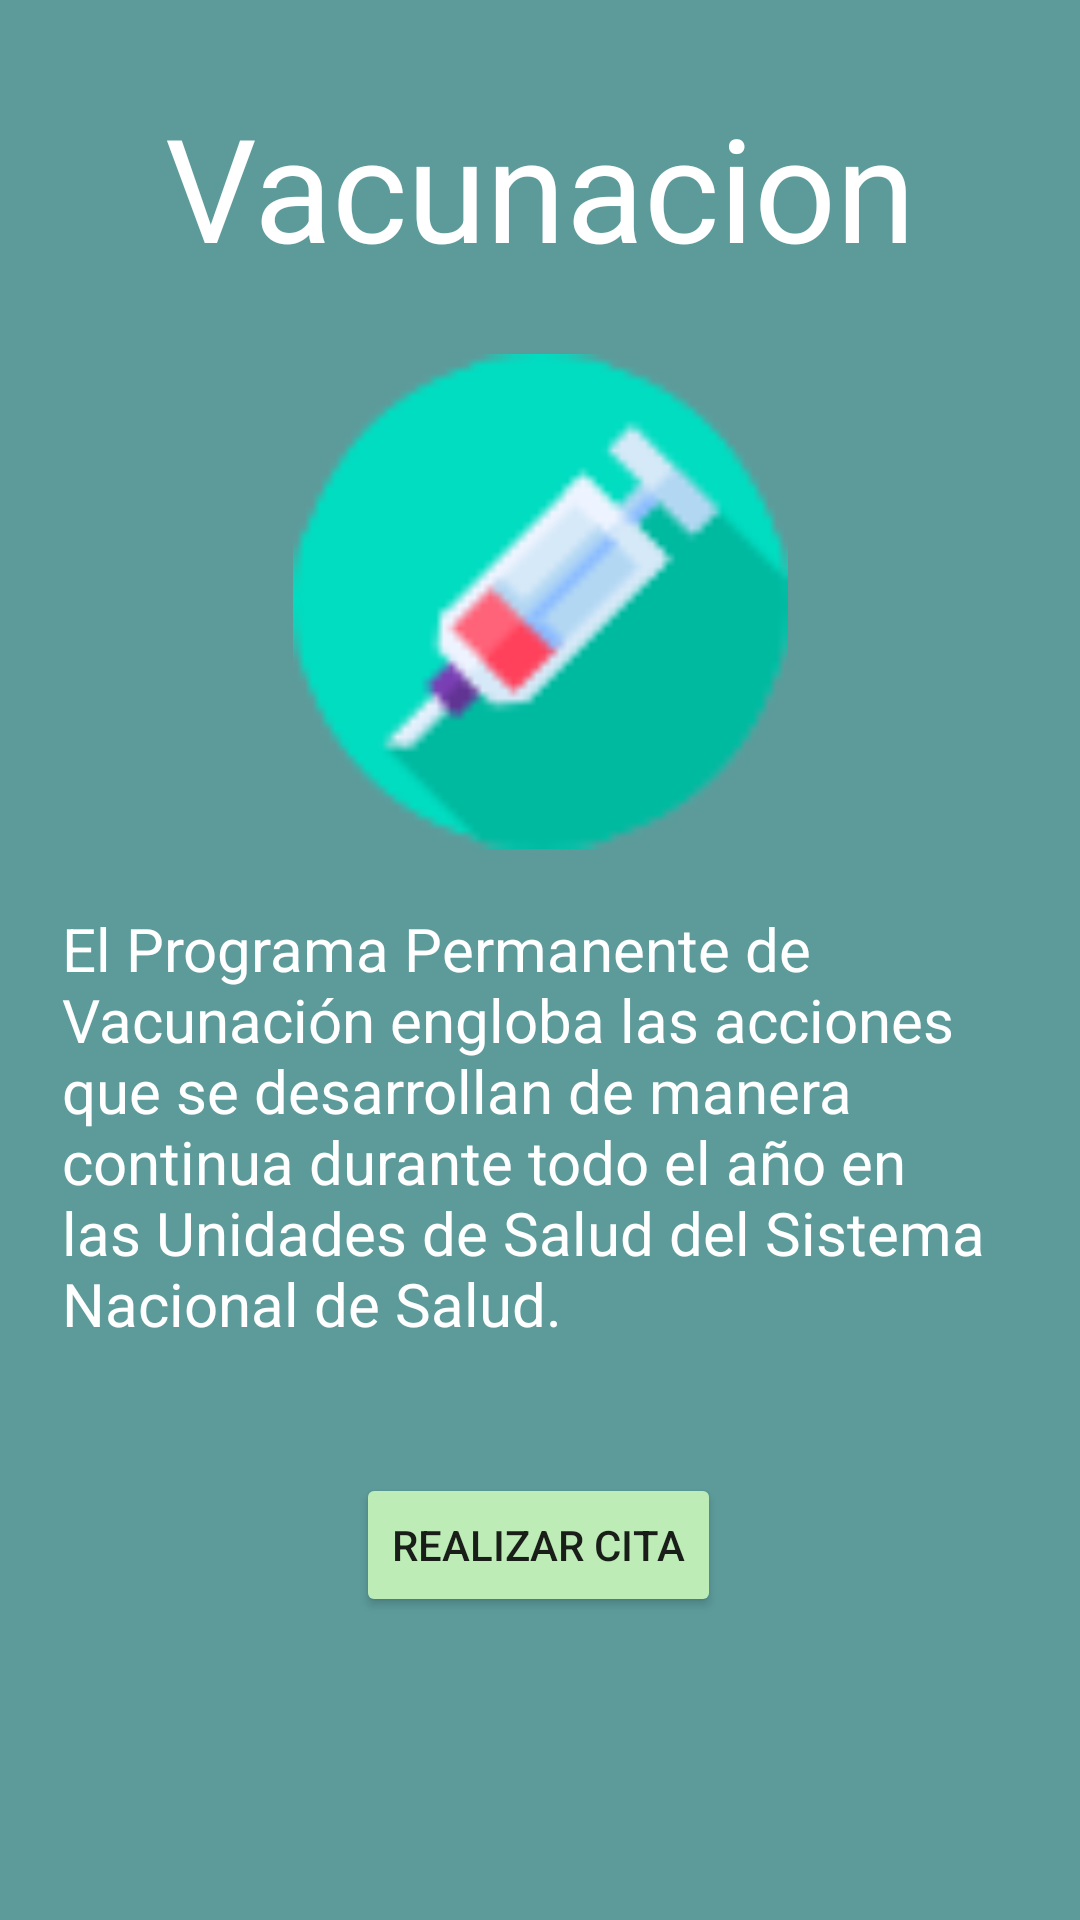

Produce the Android XML layout that renders to this screen, including the resource entries it uses.
<!-- AndroidManifest.xml: application theme Theme.MiDoctor -->
<!-- res/layout/activity_vaccine.xml -->
<?xml version="1.0" encoding="utf-8"?>
<androidx.constraintlayout.widget.ConstraintLayout xmlns:android="http://schemas.android.com/apk/res/android"
    xmlns:app="http://schemas.android.com/apk/res-auto"
    xmlns:tools="http://schemas.android.com/tools"
    android:layout_width="match_parent"
    android:layout_height="match_parent"
    android:background="@color/blue">

    <ImageView
        android:id="@+id/imageView3"
        android:layout_width="179dp"
        android:layout_height="165dp"
        app:layout_constraintBottom_toBottomOf="parent"
        app:layout_constraintEnd_toEndOf="parent"
        app:layout_constraintStart_toStartOf="parent"
        app:layout_constraintTop_toBottomOf="@+id/textView6"
        app:layout_constraintVertical_bias="0.062"
        app:srcCompat="@drawable/jeringuilla" />

    <TextView
        android:id="@+id/textView6"
        android:layout_width="wrap_content"
        android:layout_height="wrap_content"
        android:text="Vacunacion"
        android:textColor="@color/white"
        android:textSize="48sp"
        app:layout_constraintBottom_toBottomOf="parent"
        app:layout_constraintEnd_toEndOf="parent"
        app:layout_constraintStart_toStartOf="parent"
        app:layout_constraintTop_toTopOf="parent"
        app:layout_constraintVertical_bias="0.052" />

    <Button
        android:id="@+id/btncitavacuna"
        android:layout_width="wrap_content"
        android:layout_height="wrap_content"
        android:backgroundTint="@color/green"
        android:text="@string/btncitavacuna"
        app:layout_constraintBottom_toBottomOf="parent"
        app:layout_constraintEnd_toEndOf="parent"
        app:layout_constraintHorizontal_bias="0.498"
        app:layout_constraintStart_toStartOf="parent"
        app:layout_constraintTop_toBottomOf="@+id/textView7"
        app:layout_constraintVertical_bias="0.201" />

    <TextView
        android:id="@+id/textView7"
        android:layout_width="318dp"
        android:layout_height="163dp"
        android:text="El Programa Permanente de Vacunación engloba las acciones que se desarrollan de manera continua durante todo el año en las Unidades de Salud del Sistema Nacional de Salud."
        android:textColor="@color/white"
        android:textSize="20sp"
        app:layout_constraintBottom_toBottomOf="parent"
        app:layout_constraintEnd_toEndOf="parent"
        app:layout_constraintHorizontal_bias="0.494"
        app:layout_constraintStart_toStartOf="parent"
        app:layout_constraintTop_toBottomOf="@+id/imageView3"
        app:layout_constraintVertical_bias="0.101" />
</androidx.constraintlayout.widget.ConstraintLayout>
<!-- resources referenced by this layout -->
<resources>
  <color name="blue">#5d9b9b</color>
  <color name="green">#bdecb6</color>
  <color name="white">#FFFFFFFF</color>
  <!-- drawable jeringuilla: png bitmap (drawable-v24, 2748 bytes) -->
  <string name="btncitavacuna">Realizar Cita</string>
  <style name="Theme.MiDoctor" parent="Theme.MaterialComponents.DayNight.DarkActionBar">
          
          <item name="colorPrimary">@color/purple_500</item>
          <item name="colorPrimaryVariant">@color/purple_700</item>
          <item name="colorOnPrimary">@color/white</item>
          
          <item name="colorSecondary">@color/teal_200</item>
          <item name="colorSecondaryVariant">@color/teal_700</item>
          <item name="colorOnSecondary">@color/black</item>
          
          <item name="android:statusBarColor" tools:targetApi="l">?attr/colorPrimaryVariant</item>
          
      </style>
  <color name="purple_500">#FF6200EE</color>
  <color name="purple_700">#FF3700B3</color>
  <color name="teal_200">#FF03DAC5</color>
  <color name="teal_700">#FF018786</color>
  <color name="black">#FF000000</color>
</resources>
